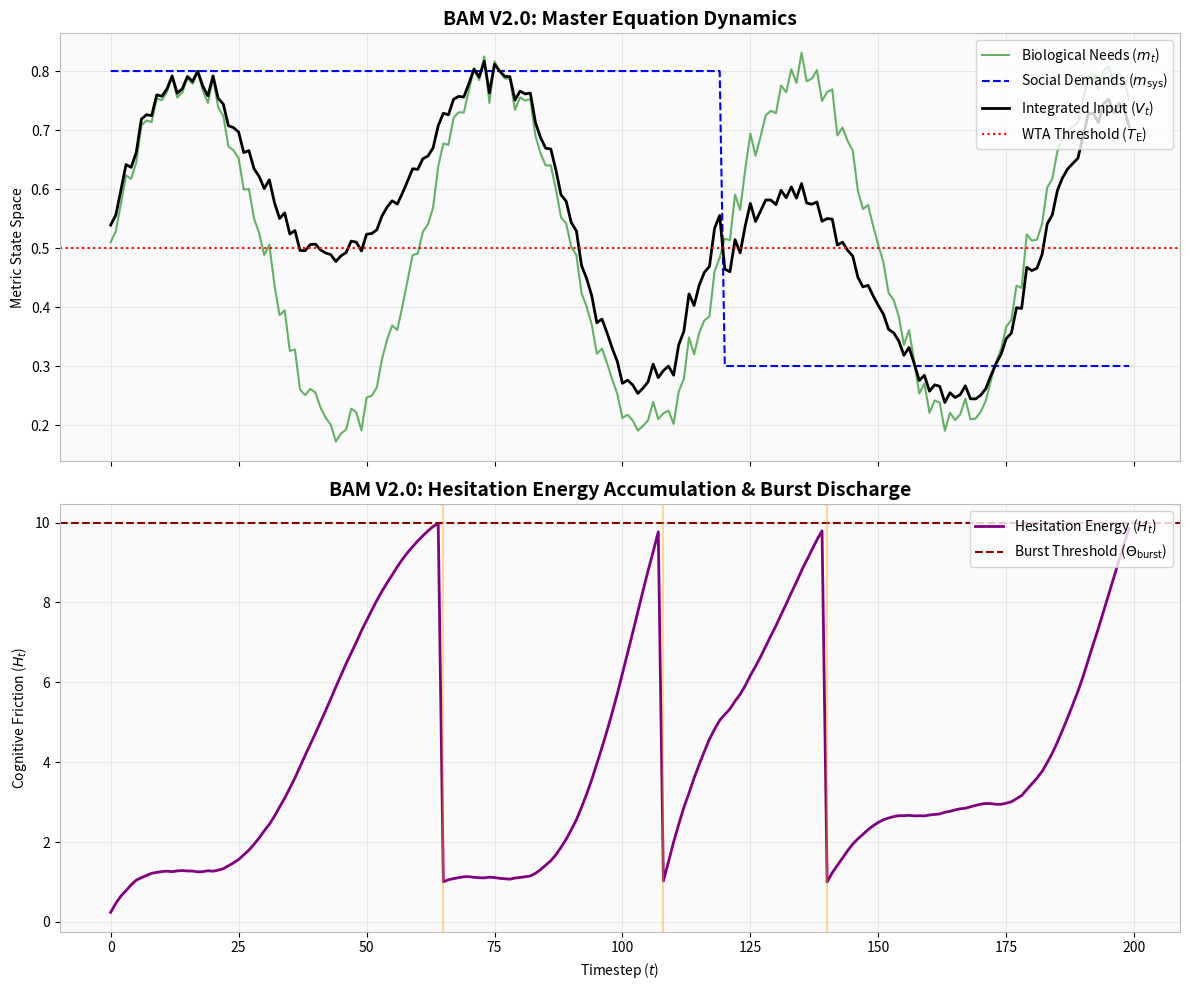
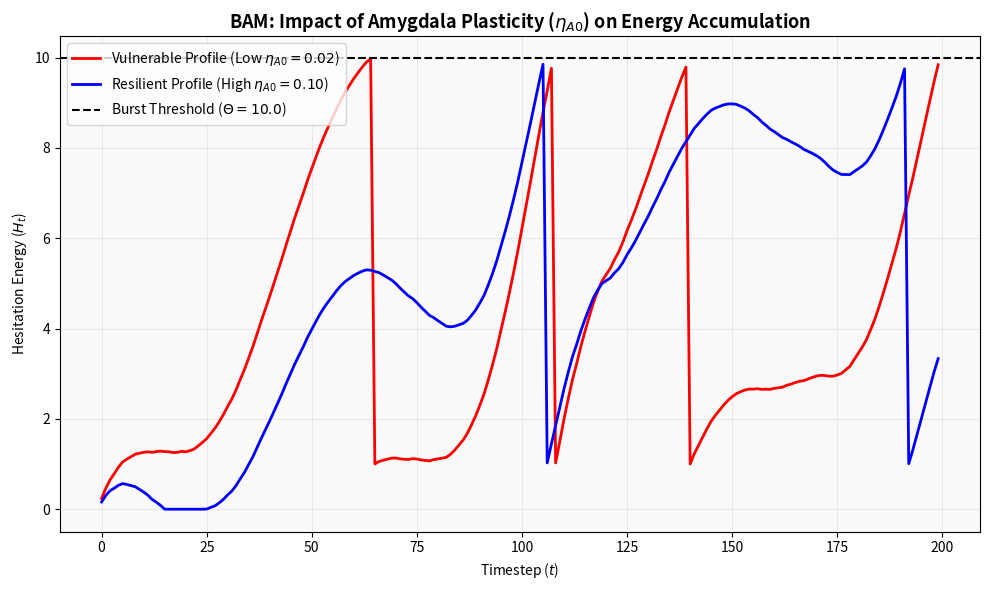

Write the Python code that produced these figures, in order.
import matplotlib
matplotlib.use('Agg')  # Headless backend (Ensures 100% zero GUI error on any OS/server)
import matplotlib.pyplot as plt
import numpy as np

'''
Binary Anchor Model (BAM) - Numerical Simulation V1.0
Official simulation script for "The Binary Anchor: Cognition, Symbolic Loops, and Systems Failure"
Author: Norimitsu Sawada (ORCID: 0009-0001-3306-0048)
Repository: https://github.com/nobudy-bot/binary-anchor-model
Dependencies: ONLY numpy and matplotlib (Maximum portability, zero-friction execution)
'''

def sigmoid(x):
    return 1 / (1 + np.exp(-x))

def run_simulation(T=200, eta_A0=0.05, theta=10.0, seed=42):
    np.random.seed(seed)
    t = np.arange(T)
    
    # m_t: Biological needs (System A signals)
    m_t = 0.5 + 0.3 * np.sin(2 * np.pi * t / 60) + np.random.normal(0, 0.02, T)
    
    # m_sys: Social life maintenance (System B signals)
    m_sys = np.full(T, 0.8)
    m_sys[120:] = 0.3  # Step-shift in social expectation at t=120
    
    # Initialization
    H = np.zeros(T)
    A = np.zeros(T)
    V = np.zeros(T)
    r = np.zeros(T)
    bursts = []
    
    h_current = 0.0
    for i in range(T):
        # r_t: Responsibility allocation (tension parameter)
        r_val = 0.7 + 0.2 * np.cos(2 * np.pi * i / 100)
        r[i] = r_val
        
        # Master Equation: V_t = r*m + (1-r)*m_sys
        v_val = r_val * m_t[i] + (1 - r_val) * m_sys[i]
        V[i] = v_val
        
        # WTA Decision (Binary Execution: A_t in {0, 1})
        A[i] = 1 if v_val > 0.5 else 0
        
        # Divergence delta_t
        delta = abs(m_t[i] - m_sys[i])
        
        # Hesitation Energy (H_t) accumulation with basal amygdala recovery (eta_A0)
        h_current = max(0.0, h_current + r_val * delta - eta_A0)
        
        # Burst event (Threshold theta exceedance -> Phase transition discharge)
        if h_current > theta:
            bursts.append(i)
            h_current = h_current * 0.1  # 90% discharge reset
            
        H[i] = h_current
        
    # Return as standard dictionary (Pure python, zero pandas dependency)
    return {'t': t, 'm_t': m_t, 'm_sys': m_sys, 'V_t': V, 'H_t': H, 'A_t': A}, bursts

def plot_results(data, bursts, filename='bam_simulation_result.png'):
    # Standard matplotlib with clean academic grid aesthetics
    fig, (ax1, ax2) = plt.subplots(2, 1, figsize=(12, 10), sharex=True)
    
    for ax in [ax1, ax2]:
        ax.grid(True, color='#E0E0E0', linestyle='-', linewidth=0.5)
        ax.set_facecolor('#FAFAFA')
        for spine in ax.spines.values():
            spine.set_color('#BBBBBB')
    
    # Plot 1: Components of the Master Equation
    ax1.plot(data['t'], data['m_t'], label=r'Biological Needs ($m_t$)', color='green', alpha=0.6)
    ax1.plot(data['t'], data['m_sys'], label=r'Social Demands ($m_{\mathrm{sys}}$)', color='blue', linestyle='--')
    ax1.plot(data['t'], data['V_t'], label=r'Integrated Input ($V_t$)', color='black', linewidth=2)
    ax1.axhline(0.5, color='red', linestyle=':', label=r'WTA Threshold ($T_{\mathrm{E}}$)')
    ax1.set_title("BAM V2.0: Master Equation Dynamics", fontsize=14, fontweight='bold')
    ax1.set_ylabel("Metric State Space")
    ax1.legend(loc='upper right')
    
    # Plot 2: Hesitation Energy and Bursts
    ax2.plot(data['t'], data['H_t'], label=r'Hesitation Energy ($H_t$)', color='purple', linewidth=2)
    ax2.axhline(10.0, color='darkred', linestyle='--', label=r'Burst Threshold ($\Theta_{\mathrm{burst}}$)')
    for b in bursts:
        ax2.axvline(b, color='orange', alpha=0.4, linestyle='-')
    ax2.set_title("BAM V2.0: Hesitation Energy Accumulation & Burst Discharge", fontsize=14, fontweight='bold')
    ax2.set_xlabel("Timestep ($t$)")
    ax2.set_ylabel("Cognitive Friction ($H_t$)")
    ax2.legend(loc='upper right')
    
    plt.tight_layout()
    plt.savefig(filename, dpi=300)
    plt.close()
    print(f"[*] Plot successfully saved as {filename}")

if __name__ == "__main__":
    print("[*] Running BAM simulations...")
    data_res, b_res = run_simulation(eta_A0=0.10)
    data_vul, b_vul = run_simulation(eta_A0=0.02)
    
    # Generate individual dynamics plot
    plot_results(data_vul, b_vul, 'bam_simulation_vulnerable.png')
    
    # Generate Comparison Plot (Figure 5 in paper)
    plt.figure(figsize=(10, 6))
    plt.grid(True, color='#E0E0E0', linestyle='-', linewidth=0.5)
    plt.gca().set_facecolor('#FAFAFA')
    
    plt.plot(data_vul['t'], data_vul['H_t'], 'r', label=r'Vulnerable Profile (Low $\eta_{A0} = 0.02$)', linewidth=2)
    plt.plot(data_res['t'], data_res['H_t'], 'b', label=r'Resilient Profile (High $\eta_{A0} = 0.10$)', linewidth=2)
    plt.axhline(10.0, color='black', linestyle='--', label=r'Burst Threshold ($\Theta = 10.0$)')
    plt.title(r"BAM: Impact of Amygdala Plasticity ($\eta_{A0}$) on Energy Accumulation", fontsize=13, fontweight='bold')
    plt.xlabel("Timestep ($t$)")
    plt.ylabel("Hesitation Energy ($H_t$)")
    plt.legend(loc='upper left')
    plt.tight_layout()
    plt.savefig('bam_comparison_eta.png', dpi=300)
    plt.close()
    print("[*] Comparison plot successfully saved as bam_comparison_eta.png")
    print("[*] All BAM simulation tasks completed successfully.")
